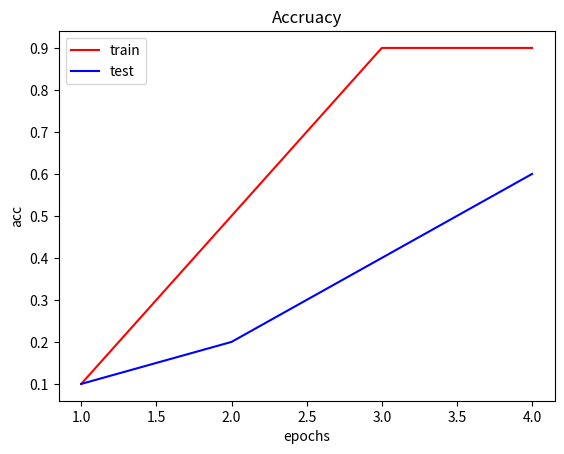

Here is the Python script that generated this plot:
import matplotlib.pyplot as plt
epoch=[x for x in range(1,5)]
trainacc=[0.1,0.5,0.9,0.9]
testacc=[0.1,0.2,0.4,0.6]
plt.plot(epoch,trainacc,color='red',label='train')
plt.plot(epoch,testacc,color='blue',label='test')
plt.xlabel('epochs')
plt.ylabel('acc')
plt.title('Accruacy')
plt.legend()
plt.show()
plt.savefig('result.jpg')


'''
import matplotlib.pyplot as plt

epochs = [0, 1, 2, 3]
acc = [4, 8, 6, 5]
loss = [3, 2, 1, 4]

plt.plot(epochs, acc, color='r', label='acc')  # r表示红色
plt.plot(epochs, loss, color=(0, 0, 0), label='loss')  # 也可以用RGB值表示颜色

#####非必须内容#########
plt.xlabel('epochs')  # x轴表示
plt.ylabel('y label')  # y轴表示
plt.title("chart")  # 图标标题表示
plt.legend()  # 每条折线的label显示
#######################
plt.savefig('test.jpg')  # 保存图片，路径名为test.jpg
plt.show()  # 显示图片
'''